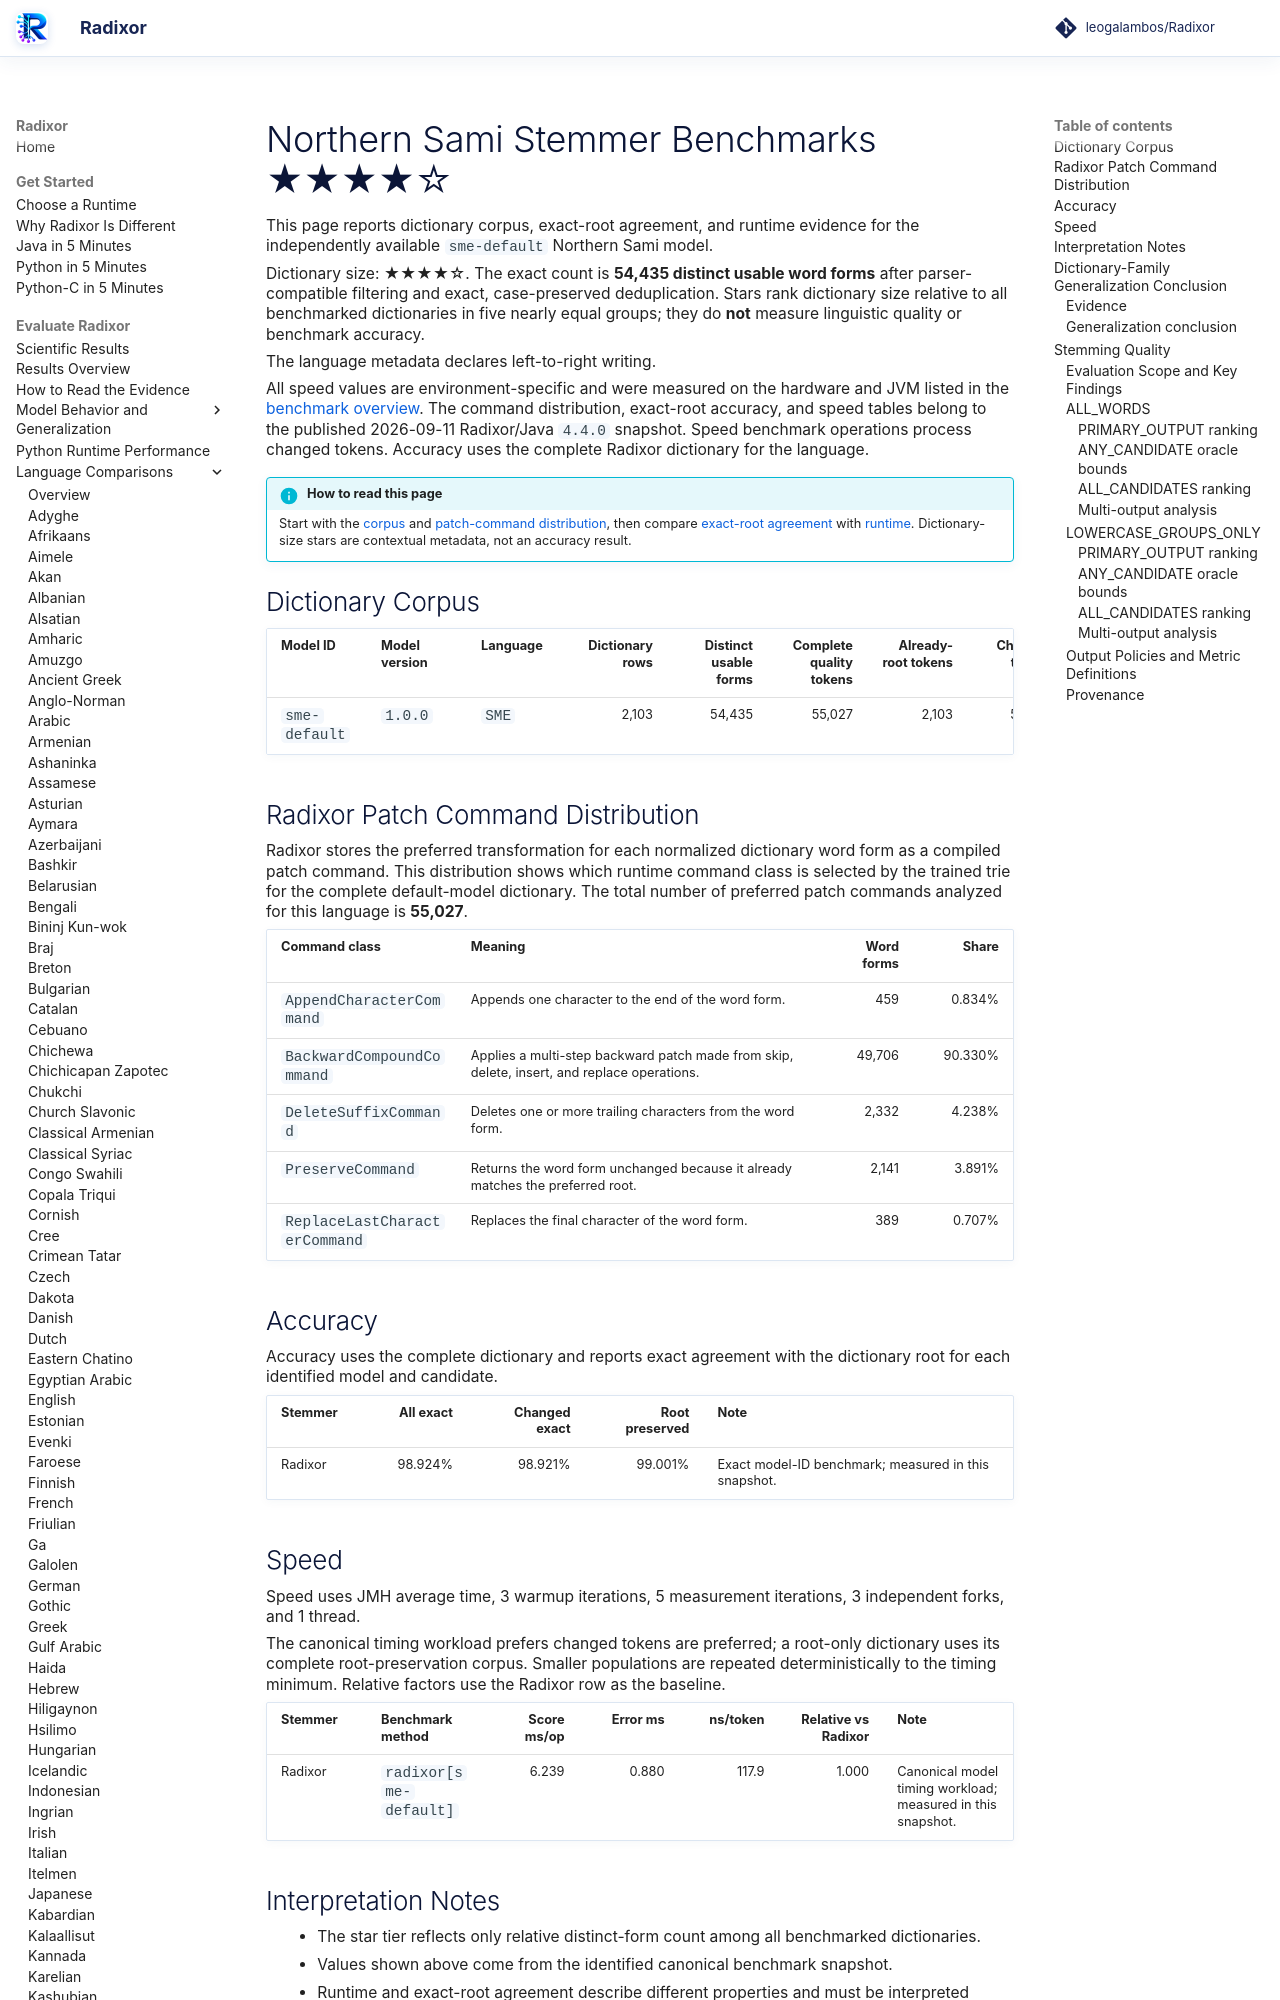

repository: leogalambos/Radixor · page: benchmarks/languages/sme/index.html · generator: mkdocs

# Northern Sami Stemmer Benchmarks <span class="dictionary-rating" role="img" aria-label="Relative dictionary size 4 of 5; 54,435 distinct usable word forms" title="Relative dictionary size 4 of 5; 54,435 distinct usable word forms">★★★★☆</span>

This page reports dictionary corpus, exact-root agreement, and runtime evidence for the independently available `sme-default` Northern Sami model.

<!-- DICTIONARY-SIZE-RATING:START -->
Dictionary size: <span class="dictionary-rating" role="img" aria-label="Relative dictionary size 4 of 5; 54,435 distinct usable word forms" title="Relative dictionary size 4 of 5; 54,435 distinct usable word forms">★★★★☆</span>. The exact count is **54,435 distinct usable word forms** after parser-compatible filtering and exact, case-preserved deduplication. Stars rank dictionary size relative to all benchmarked dictionaries in five nearly equal groups; they do **not** measure linguistic quality or benchmark accuracy.
<!-- DICTIONARY-SIZE-RATING:END -->

The language metadata declares left-to-right writing.

All speed values are environment-specific and were measured on the hardware and JVM listed in the [benchmark overview](../index.md). The command distribution, exact-root accuracy, and speed tables belong to the published 2026-09-11 Radixor/Java `4.4.0` snapshot. Speed benchmark operations process changed tokens. Accuracy uses the complete Radixor dictionary for the language.

<!-- BENCHMARK-EVIDENCE-MAP:START -->
!!! info "How to read this page"
    Start with the [corpus](#dictionary-corpus) and [patch-command distribution](#radixor-patch-command-distribution), then compare [exact-root agreement](#accuracy) with [runtime](#speed). Dictionary-size stars are contextual metadata, not an accuracy result.
<!-- BENCHMARK-EVIDENCE-MAP:END -->

## Dictionary Corpus

| Model ID | Model version | Language | Dictionary rows | Distinct usable forms | Complete quality tokens | Already-root tokens | Changed tokens | Timing workload | JMH timing tokens |
| --- | --- | --- | ---: | ---: | ---: | ---: | ---: | --- | ---: |
| `sme-default` | `1.0.0` | `SME` | 2,103 | 54,435 | 55,027 | 2,103 | 52,924 | changed tokens | 52,924 |

## Radixor Patch Command Distribution

Radixor stores the preferred transformation for each normalized dictionary word form as a compiled patch command. This distribution shows which runtime command class is selected by the trained trie for the complete default-model dictionary. The total number of preferred patch commands analyzed for this language is **55,027**.

| Command class | Meaning | Word forms | Share |
| --- | --- | ---: | ---: |
| `AppendCharacterCommand` | Appends one character to the end of the word form. | 459 | 0.834% |
| `BackwardCompoundCommand` | Applies a multi-step backward patch made from skip, delete, insert, and replace operations. | 49,706 | 90.330% |
| `DeleteSuffixCommand` | Deletes one or more trailing characters from the word form. | 2,332 | 4.238% |
| `PreserveCommand` | Returns the word form unchanged because it already matches the preferred root. | 2,141 | 3.891% |
| `ReplaceLastCharacterCommand` | Replaces the final character of the word form. | 389 | 0.707% |

## Accuracy

Accuracy uses the complete dictionary and reports exact agreement with the dictionary root for each identified model and candidate.

| Stemmer | All exact | Changed exact | Root preserved | Note |
| --- | ---: | ---: | ---: | --- |
| Radixor | 98.924% | 98.921% | 99.001% | Exact model-ID benchmark; measured in this snapshot. |

## Speed

Speed uses JMH average time, 3 warmup iterations, 5 measurement iterations, 3 independent forks, and 1 thread.

The canonical timing workload prefers changed tokens are preferred; a root-only dictionary uses its complete root-preservation corpus. Smaller populations are repeated deterministically to the timing minimum. Relative factors use the Radixor row as the baseline.

| Stemmer | Benchmark method | Score ms/op | Error ms | ns/token | Relative vs Radixor | Note |
| --- | --- | ---: | ---: | ---: | ---: | --- |
| Radixor | `radixor[sme-default]` | 6.239 | 0.880 | 117.9 | 1.000 | Canonical model timing workload; measured in this snapshot. |

## Interpretation Notes

- The star tier reflects only relative distinct-form count among all benchmarked dictionaries.
- Values shown above come from the identified canonical benchmark snapshot.
- Runtime and exact-root agreement describe different properties and must be interpreted together.

<!-- DICTIONARY-GENERALIZATION:START -->

## Dictionary-Family Generalization Conclusion

This is the language-specific conclusion from the independent `radixor-generalization-v1` baseline
experiment. It is intentionally separate from the wider edit-cost protocol below; values from
the two frozen snapshots are not substituted for one another.
